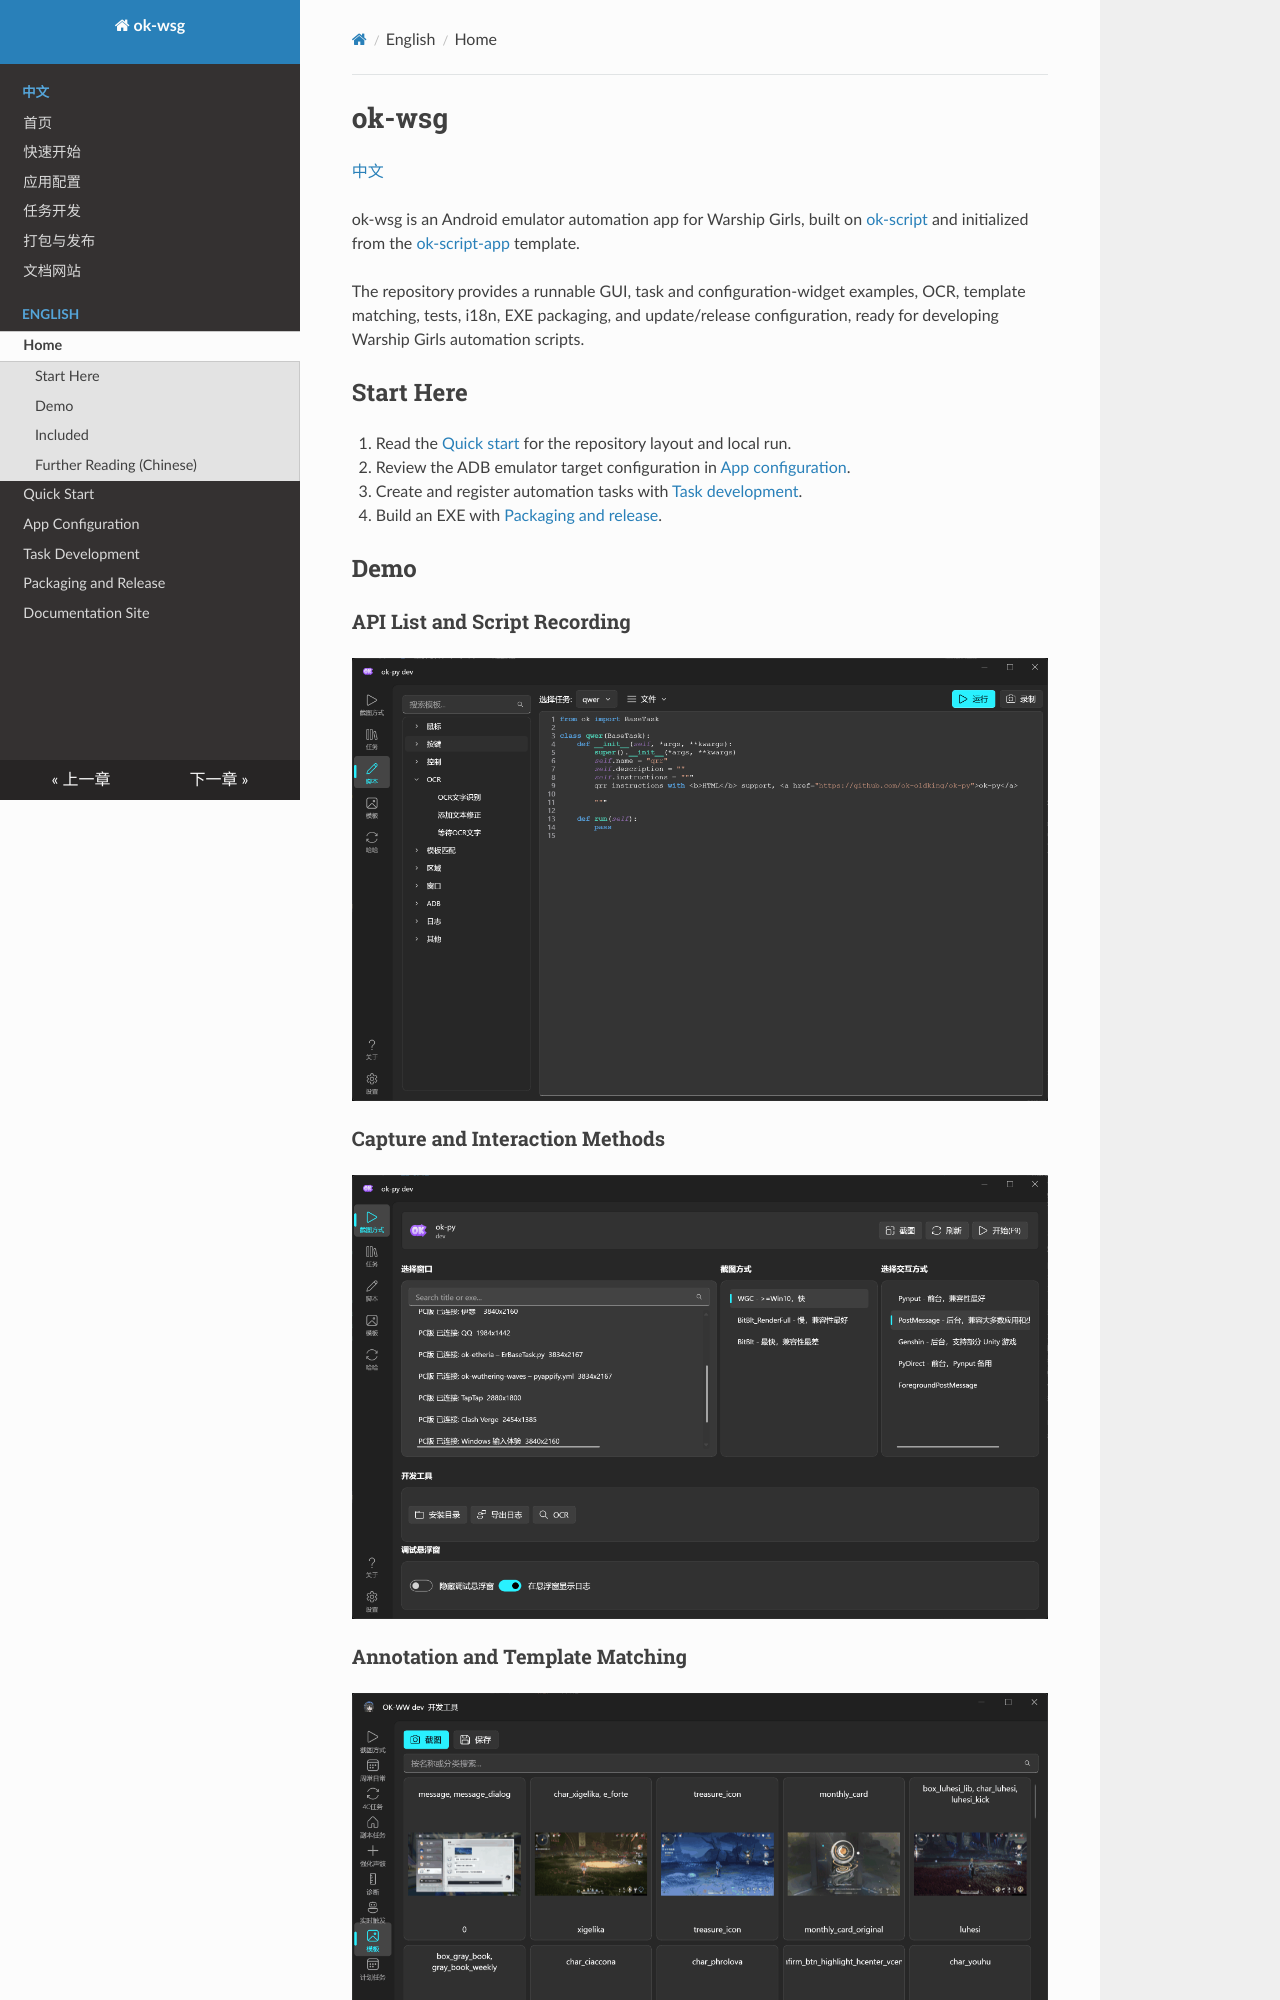

repository: NekoNei/ok-wsg-test · page: en/index.html · generator: mkdocs

# ok-wsg

[中文](../index.md)

ok-wsg is an Android emulator automation app for Warship Girls, built on [ok-script](https://github.com/ok-oldking/ok-script) and initialized from the [ok-script-app](https://github.com/ok-oldking/ok-script-app) template.

The repository provides a runnable GUI, task and configuration-widget examples, OCR, template matching, tests, i18n, EXE packaging, and update/release configuration, ready for developing Warship Girls automation scripts.

## Start Here

1. Read the [Quick start](getting-started.md) for the repository layout and local run.
2. Review the ADB emulator target configuration in [App configuration](configuration.md).
3. Create and register automation tasks with [Task development](tasks.md).
4. Build an EXE with [Packaging and release](release.md).

## Demo

### API List and Script Recording

![API list and script recording](../images/image_scripting.png)

### Capture and Interaction Methods

![Capture and interaction methods](../images/image_capture.png)

### Annotation and Template Matching

![Template matching](../images/image_template.png)

![Annotation management](../images/image_markup.png)
